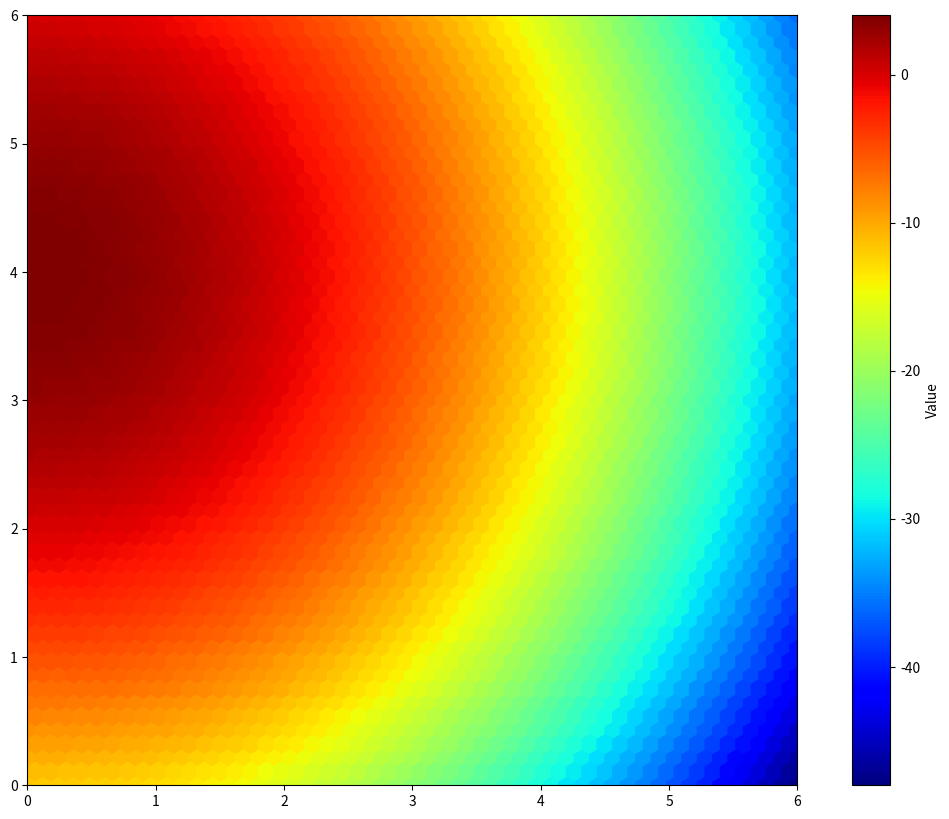

Write Python code to recreate this figure.
import numpy as np

import matplotlib.pyplot as plt
from matplotlib import cm

def target(x, y):
    a = np.exp(-( (x - 2)**2/0.7 + (y - 4)**2/1.2) + (x - 2)*(y - 4)/1.6 )
    b = np.exp(-( (x - 4)**2/3 + (y - 2)**2/2.) )
    c = np.exp(-( (x - 4)**2/0.5 + (y - 4)**2/0.5) + (x - 4)*(y - 4)/0.5 )
    d = np.sin(3.1415 * x)
    e = np.exp(-( (x - 5.5)**2/0.5 + (y - 5.5)**2/.5) )
    # return 2*a + b - c + 0.17 * d + 2*e
    return -x ** 2 - (y - 4) ** 2 + 4



n = 1e5
# x = y = np.linspace(0, 6, 300)
x = y = np.linspace(0, 6, 100)
X, Y = np.meshgrid(x, y)
x = X.ravel()
y = Y.ravel()
print(x)
print(np.vstack([x, y]))
# X = np.vstack([x, y]).T[:, [1, 0]]
X = np.vstack([x, y])
z = target(x, y)



print(max(z)) # 4 for f = lambda x,y : -x ** 2 - (y - 4) ** 2 + 4
print(min(z)) # -48


fig, axis = plt.subplots(1, 1, figsize=(14, 10))
# gridsize=150
gridsize=3 # needs to < N, which the discretization steps of one axis
nx=50
ny=2
# im = axis.hexbin(x, y, C=z, gridsize=gridsize, cmap=cm.jet, bins=None, vmin=-0.9, vmax=2.1)
# im = axis.hexbin(x, y, C=z, gridsize=(nx,nx-2), cmap=cm.jet, bins=None)
im = axis.hexbin(x, y, C=z, gridsize=nx, cmap=cm.jet, bins=None, vmin=-48., vmax=4.)
axis.axis([x.min(), x.max(), y.min(), y.max()])
axis.set_aspect('equal')

cb = fig.colorbar(im, )
cb.set_label('Value')
plt.show()